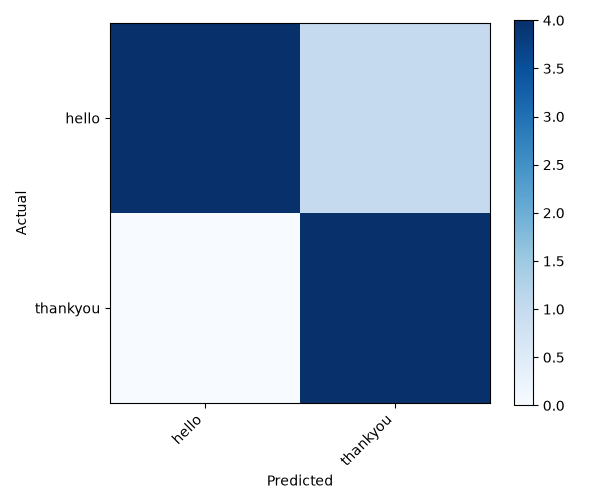

The file beside this chart, header and first rows:
actual/predicted, hello, thankyou
hello, 4, 1
thankyou, 0, 4
